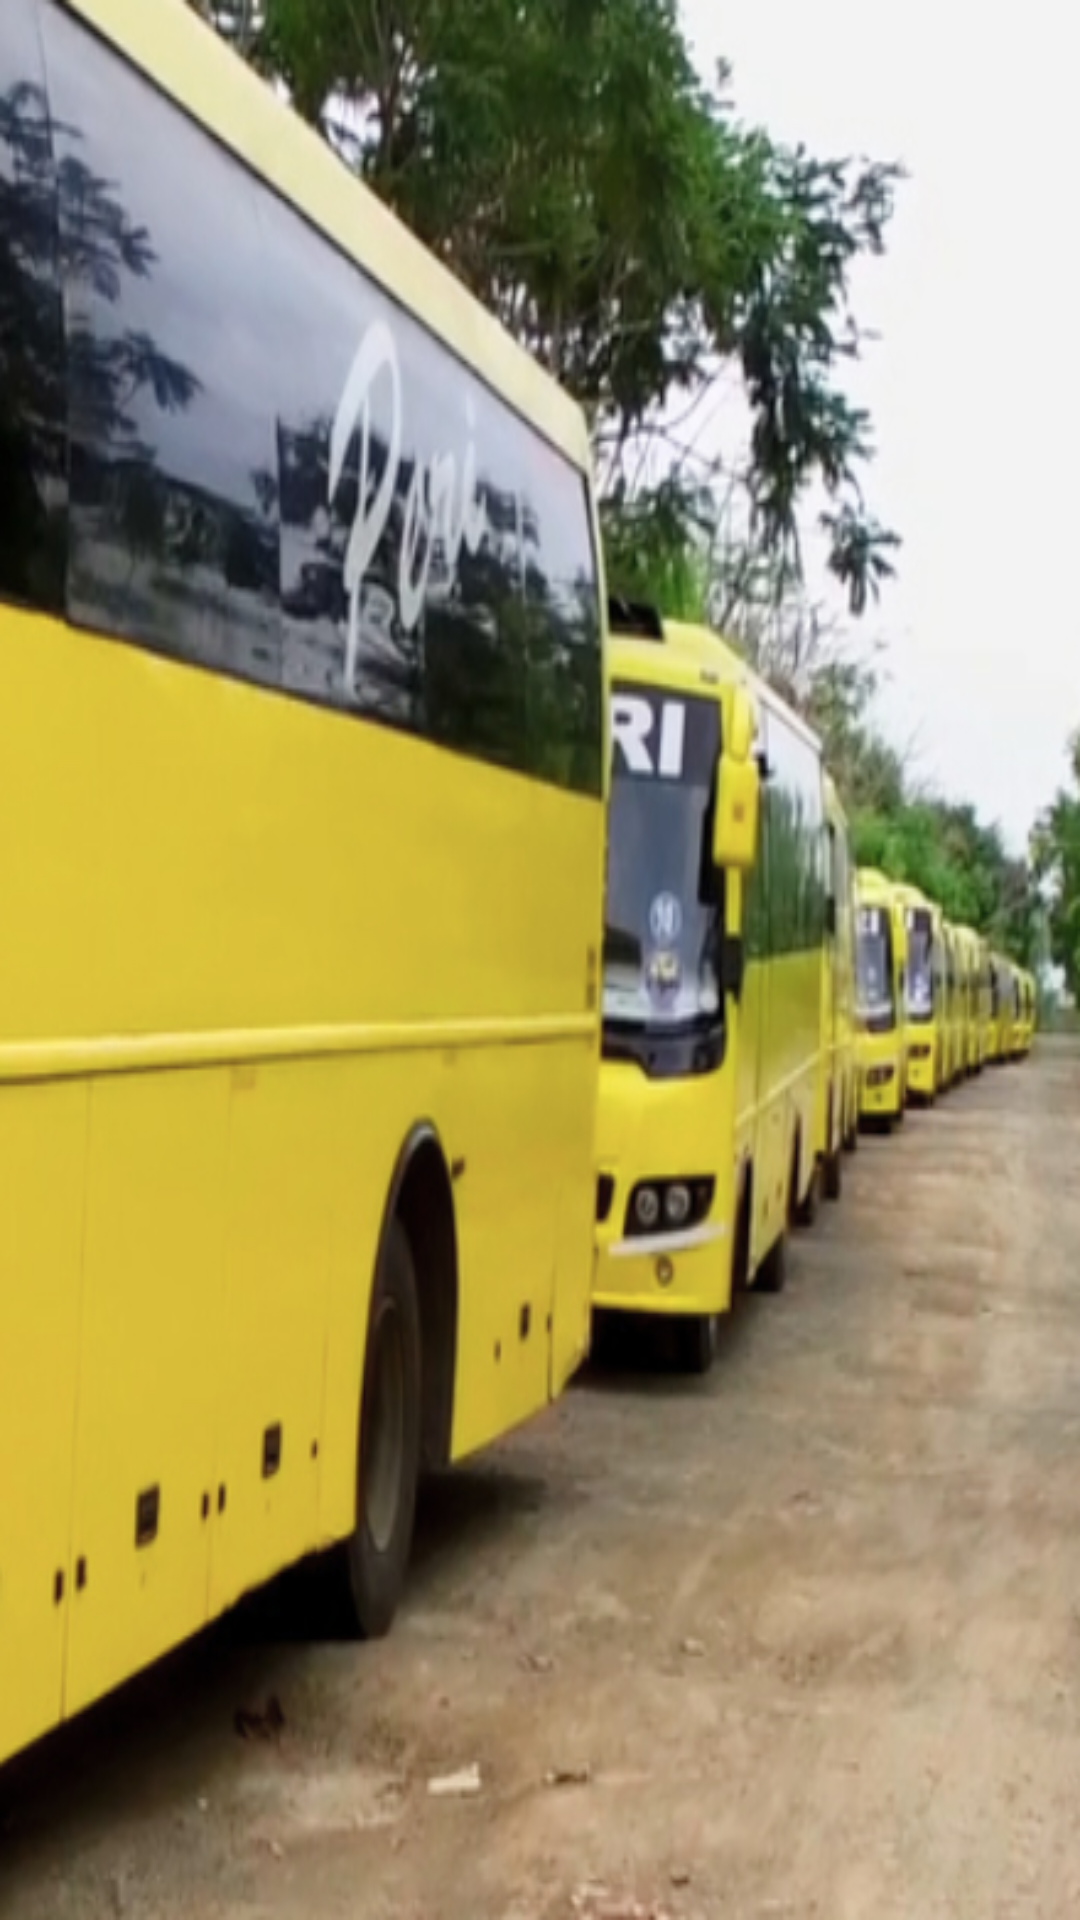

Write the Android layout XML for this screen, with the resource values it uses.
<!-- AndroidManifest.xml: application theme AppTheme -->
<!-- res/layout/activity_splash_screen.xml -->
<?xml version="1.0" encoding="utf-8"?>
<RelativeLayout xmlns:android="http://schemas.android.com/apk/res/android"
    xmlns:app="http://schemas.android.com/apk/res-auto"
    xmlns:tools="http://schemas.android.com/tools"
    android:layout_width="match_parent"
    android:layout_height="match_parent"
    tools:context=".SplashScreen">

    <ImageView
        android:layout_width="match_parent"
        android:layout_height="match_parent"
        android:background="@drawable/splashscreen"/>

</RelativeLayout>
<!-- resources referenced by this layout -->
<resources>
  <!-- drawable splashscreen: png bitmap (drawable, 449887 bytes) -->
  <style name="AppTheme" parent="Theme.AppCompat.Light.DarkActionBar">
          
          <item name="colorPrimary">@color/colorPrimary</item>
          <item name="colorPrimaryDark">@color/colorPrimaryDark</item>
          <item name="colorAccent">@color/colorAccent</item>
      </style>
  <color name="colorPrimary">#172B49</color>
  <color name="colorPrimaryDark">#172B49</color>
  <color name="colorAccent">#CF4332</color>
</resources>
